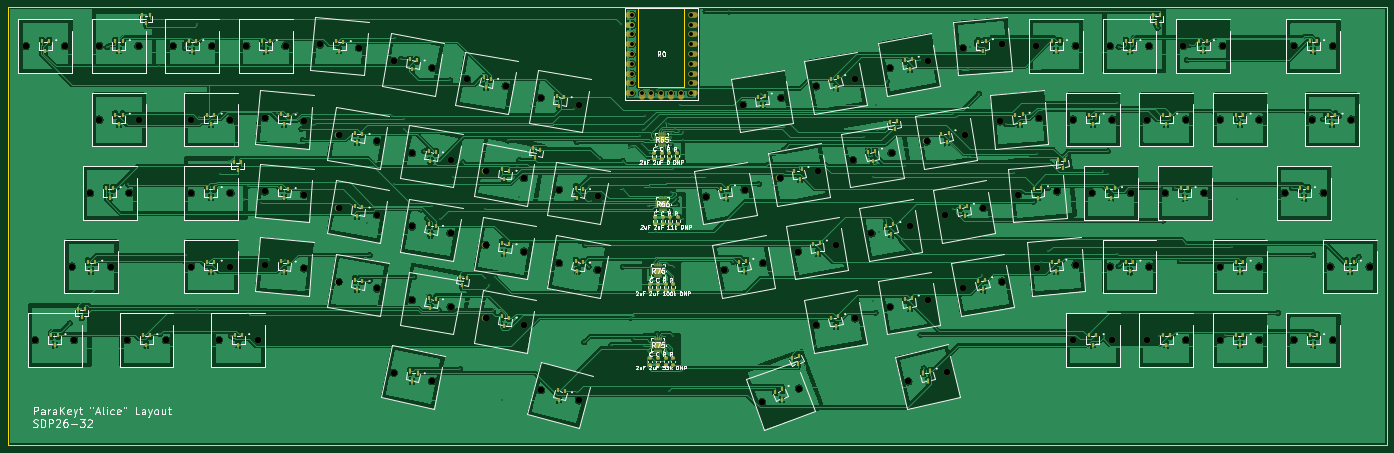
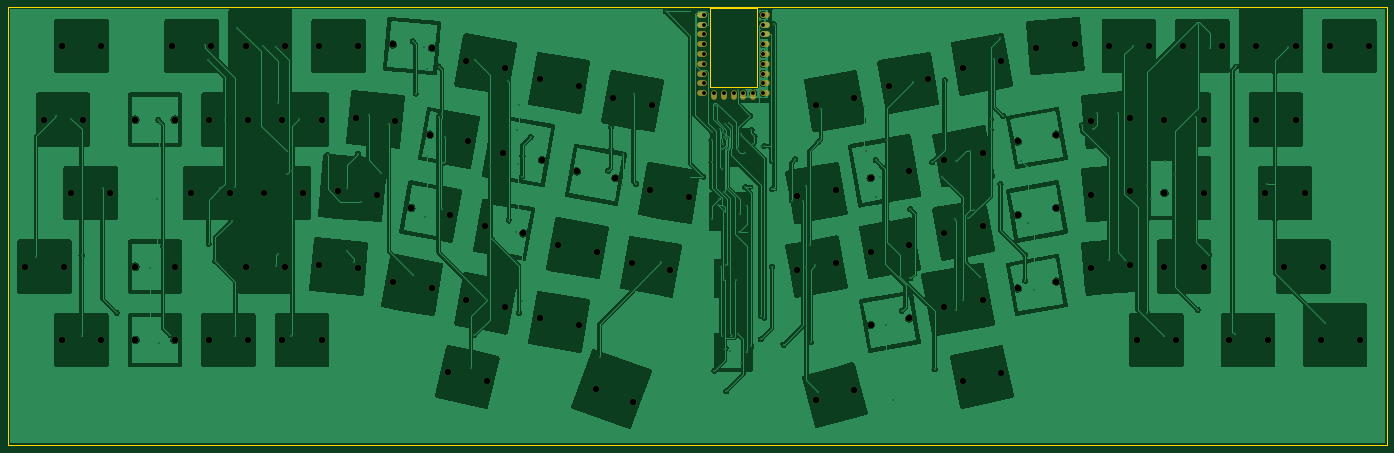
Circuit board: 11 layer files. Board 357.5 x 113.5 mm.
- bottom_copper: routed-B_Cu.gbr (265312 bytes)
- bottom_mask: routed-B_Mask.gbr (5930 bytes)
- paste: routed-B_Paste.gbr (449 bytes)
- bottom_silk: routed-B_Silkscreen.gbr (450 bytes)
- outline: routed-Edge_Cuts.gbr (793 bytes)
- top_copper: routed-F_Cu.gbr (703338 bytes)
- top_mask: routed-F_Mask.gbr (16375 bytes)
- paste: routed-F_Paste.gbr (11523 bytes)
- top_silk: routed-F_Silkscreen.gbr (220988 bytes)
- drill: routed-NPTH.drl (2610 bytes)
- drill: routed-PTH.drl (4284 bytes)

=== bottom_copper: routed-B_Cu.gbr (265312 bytes, source omitted) ===
=== bottom_mask: routed-B_Mask.gbr ===
%TF.GenerationSoftware,KiCad,Pcbnew,9.0.8*%
%TF.CreationDate,2026-04-20T21:53:52-04:00*%
%TF.ProjectId,routed,726f7574-6564-42e6-9b69-6361645f7063,rev?*%
%TF.SameCoordinates,Original*%
%TF.FileFunction,Soldermask,Bot*%
%TF.FilePolarity,Negative*%
%FSLAX46Y46*%
G04 Gerber Fmt 4.6, Leading zero omitted, Abs format (unit mm)*
G04 Created by KiCad (PCBNEW 9.0.8) date 2026-04-20 21:53:52*
%MOMM*%
%LPD*%
G01*
G04 APERTURE LIST*
%ADD10O,2.500000X1.500000*%
%ADD11O,1.500000X2.500000*%
%ADD12C,1.700000*%
G04 APERTURE END LIST*
D10*
%TO.C,R0*%
X182000000Y-10960000D03*
X182000000Y-13500000D03*
X182000000Y-16040000D03*
X182000000Y-18580000D03*
X182000000Y-21120000D03*
X182000000Y-23660000D03*
X182000000Y-26200000D03*
X182000000Y-28740000D03*
X182000000Y-31280000D03*
D11*
X178960000Y-31780000D03*
X176420000Y-31780000D03*
X173880000Y-31780000D03*
X171340000Y-31780000D03*
X168800000Y-31780000D03*
D10*
X165760000Y-31280000D03*
X165760000Y-28740000D03*
X165760000Y-26200000D03*
X165760000Y-23660000D03*
X165760000Y-21120000D03*
X165760000Y-18580000D03*
X165760000Y-16040000D03*
X165760000Y-13500000D03*
X165760000Y-10960000D03*
%TD*%
D12*
%TO.C,R1*%
X38392500Y-19050000D03*
X28232500Y-19050000D03*
%TD*%
%TO.C,R2*%
X57442500Y-19050000D03*
X47282500Y-19050000D03*
%TD*%
%TO.C,R3*%
X76492500Y-19050000D03*
X66332500Y-19050000D03*
%TD*%
%TO.C,R4*%
X95523264Y-19490572D03*
X85401926Y-18605070D03*
%TD*%
%TO.C,R5*%
X133565703Y-29452792D03*
X123560056Y-27688526D03*
%TD*%
%TO.C,R6*%
X152615703Y-34215292D03*
X142610056Y-32451026D03*
%TD*%
%TO.C,R7*%
X262210764Y-18609428D03*
X252089426Y-19494930D03*
%TD*%
%TO.C,R8*%
X281280000Y-19050000D03*
X271120000Y-19050000D03*
%TD*%
%TO.C,R9*%
X300330000Y-19050000D03*
X290170000Y-19050000D03*
%TD*%
%TO.C,R10*%
X319380000Y-19050000D03*
X309220000Y-19050000D03*
%TD*%
%TO.C,R11*%
X347955000Y-19050000D03*
X337795000Y-19050000D03*
%TD*%
%TO.C,R12*%
X38392500Y-38100000D03*
X28232500Y-38100000D03*
%TD*%
%TO.C,R13*%
X62205000Y-38100000D03*
X52045000Y-38100000D03*
%TD*%
%TO.C,R14*%
X81235764Y-38540572D03*
X71114426Y-37655070D03*
%TD*%
%TO.C,R15*%
X100228203Y-43740292D03*
X90222556Y-41976026D03*
%TD*%
%TO.C,R16*%
X119278203Y-48502792D03*
X109272556Y-46738526D03*
%TD*%
%TO.C,R17*%
X138328203Y-53265292D03*
X128322556Y-51501026D03*
%TD*%
%TO.C,R18*%
X214528203Y-51509708D03*
X204522556Y-53273974D03*
%TD*%
%TO.C,R19*%
X357480000Y-76200000D03*
X347320000Y-76200000D03*
%TD*%
%TO.C,R20*%
X271735764Y-37659428D03*
X261614426Y-38544930D03*
%TD*%
%TO.C,R21*%
X309855000Y-38100000D03*
X299695000Y-38100000D03*
%TD*%
%TO.C,R22*%
X328905000Y-38100000D03*
X318745000Y-38100000D03*
%TD*%
%TO.C,R23*%
X352717500Y-38100000D03*
X342557500Y-38100000D03*
%TD*%
%TO.C,R24*%
X36011300Y-57150000D03*
X25851300Y-57150000D03*
%TD*%
%TO.C,R25*%
X62205000Y-57150000D03*
X52045000Y-57150000D03*
%TD*%
%TO.C,R26*%
X81235764Y-57590572D03*
X71114426Y-56705070D03*
%TD*%
%TO.C,R27*%
X100228203Y-62790292D03*
X90222556Y-61026026D03*
%TD*%
%TO.C,R28*%
X119278203Y-67552792D03*
X109272556Y-65788526D03*
%TD*%
%TO.C,R29*%
X138328203Y-72315292D03*
X128322556Y-70551026D03*
%TD*%
%TO.C,R30*%
X219290703Y-70559708D03*
X209285056Y-72323974D03*
%TD*%
%TO.C,R31*%
X238340703Y-65797208D03*
X228335056Y-67561474D03*
%TD*%
%TO.C,R32*%
X257390703Y-61034708D03*
X247385056Y-62798974D03*
%TD*%
%TO.C,R33*%
X276498264Y-56709428D03*
X266376926Y-57594930D03*
%TD*%
%TO.C,R34*%
X295567500Y-57150000D03*
X285407500Y-57150000D03*
%TD*%
%TO.C,R35*%
X314617500Y-57150000D03*
X304457500Y-57150000D03*
%TD*%
%TO.C,R36*%
X345573800Y-57150000D03*
X335413800Y-57150000D03*
%TD*%
%TO.C,R37*%
X31248800Y-76200000D03*
X21088800Y-76200000D03*
%TD*%
%TO.C,R38*%
X62205000Y-76200000D03*
X52045000Y-76200000D03*
%TD*%
%TO.C,R39*%
X81235764Y-76640572D03*
X71114426Y-75755070D03*
%TD*%
%TO.C,R40*%
X100228203Y-81840292D03*
X90222556Y-80076026D03*
%TD*%
%TO.C,R41*%
X119278203Y-86602792D03*
X109272556Y-84838526D03*
%TD*%
%TO.C,R42*%
X138328203Y-91365292D03*
X128322556Y-89601026D03*
%TD*%
%TO.C,R43*%
X224053203Y-89609708D03*
X214047556Y-91373974D03*
%TD*%
%TO.C,R44*%
X243103203Y-84847208D03*
X233097556Y-86611474D03*
%TD*%
%TO.C,R45*%
X262153203Y-80084708D03*
X252147556Y-81848974D03*
%TD*%
%TO.C,R46*%
X281260764Y-75759428D03*
X271139426Y-76644930D03*
%TD*%
%TO.C,R47*%
X300330000Y-76200000D03*
X290170000Y-76200000D03*
%TD*%
%TO.C,R48*%
X328905000Y-76200000D03*
X318745000Y-76200000D03*
%TD*%
%TO.C,R49*%
X21723800Y-95250000D03*
X11563800Y-95250000D03*
%TD*%
%TO.C,R50*%
X45536300Y-95250000D03*
X35376300Y-95250000D03*
%TD*%
%TO.C,R51*%
X69348800Y-95250000D03*
X59188800Y-95250000D03*
%TD*%
%TO.C,R52*%
X290805000Y-95250000D03*
X280645000Y-95250000D03*
%TD*%
%TO.C,R53*%
X19342500Y-19050000D03*
X9182500Y-19050000D03*
%TD*%
%TO.C,R54*%
X114515703Y-24690292D03*
X104510056Y-22926026D03*
%TD*%
%TO.C,R55*%
X224053203Y-27697208D03*
X214047556Y-29461474D03*
%TD*%
%TO.C,R56*%
X243103203Y-22934708D03*
X233097556Y-24698974D03*
%TD*%
%TO.C,R57*%
X233578203Y-46747208D03*
X223572556Y-48511474D03*
%TD*%
%TO.C,R58*%
X252628203Y-41984708D03*
X242622556Y-43748974D03*
%TD*%
%TO.C,R59*%
X290805000Y-38100000D03*
X280645000Y-38100000D03*
%TD*%
%TO.C,R60*%
X247812940Y-103637873D03*
X237913341Y-105923375D03*
%TD*%
%TO.C,R61*%
X114482036Y-105825993D03*
X104544057Y-103713611D03*
%TD*%
%TO.C,R62*%
X328905000Y-95250000D03*
X318745000Y-95250000D03*
%TD*%
%TO.C,R63*%
X347955000Y-95250000D03*
X337795000Y-95250000D03*
%TD*%
%TO.C,R64*%
X309855000Y-95250000D03*
X299695000Y-95250000D03*
%TD*%
%TO.C,R67*%
X209537646Y-107808588D03*
X199990369Y-111283513D03*
%TD*%
%TO.C,R68*%
X157378203Y-77077792D03*
X147372556Y-75313526D03*
%TD*%
%TO.C,R69*%
X200240703Y-75322208D03*
X190235056Y-77086474D03*
%TD*%
%TO.C,R70*%
X157378203Y-58027792D03*
X147372556Y-56263526D03*
%TD*%
%TO.C,R71*%
X195478203Y-56272208D03*
X185472556Y-58036474D03*
%TD*%
%TO.C,R72*%
X152520255Y-110845830D03*
X142706449Y-108216229D03*
%TD*%
%TO.C,R74*%
X205003203Y-32459708D03*
X194997556Y-34223974D03*
%TD*%
M02*

=== paste: routed-B_Paste.gbr ===
%TF.GenerationSoftware,KiCad,Pcbnew,9.0.8*%
%TF.CreationDate,2026-04-20T21:53:51-04:00*%
%TF.ProjectId,routed,726f7574-6564-42e6-9b69-6361645f7063,rev?*%
%TF.SameCoordinates,Original*%
%TF.FileFunction,Paste,Bot*%
%TF.FilePolarity,Positive*%
%FSLAX46Y46*%
G04 Gerber Fmt 4.6, Leading zero omitted, Abs format (unit mm)*
G04 Created by KiCad (PCBNEW 9.0.8) date 2026-04-20 21:53:51*
%MOMM*%
%LPD*%
G01*
G04 APERTURE LIST*
G04 APERTURE END LIST*
M02*

=== bottom_silk: routed-B_Silkscreen.gbr ===
%TF.GenerationSoftware,KiCad,Pcbnew,9.0.8*%
%TF.CreationDate,2026-04-20T21:53:51-04:00*%
%TF.ProjectId,routed,726f7574-6564-42e6-9b69-6361645f7063,rev?*%
%TF.SameCoordinates,Original*%
%TF.FileFunction,Legend,Bot*%
%TF.FilePolarity,Positive*%
%FSLAX46Y46*%
G04 Gerber Fmt 4.6, Leading zero omitted, Abs format (unit mm)*
G04 Created by KiCad (PCBNEW 9.0.8) date 2026-04-20 21:53:51*
%MOMM*%
%LPD*%
G01*
G04 APERTURE LIST*
G04 APERTURE END LIST*
M02*

=== outline: routed-Edge_Cuts.gbr ===
%TF.GenerationSoftware,KiCad,Pcbnew,9.0.8*%
%TF.CreationDate,2026-04-20T21:53:52-04:00*%
%TF.ProjectId,routed,726f7574-6564-42e6-9b69-6361645f7063,rev?*%
%TF.SameCoordinates,Original*%
%TF.FileFunction,Profile,NP*%
%FSLAX46Y46*%
G04 Gerber Fmt 4.6, Leading zero omitted, Abs format (unit mm)*
G04 Created by KiCad (PCBNEW 9.0.8) date 2026-04-20 21:53:52*
%MOMM*%
%LPD*%
G01*
G04 APERTURE LIST*
%TA.AperFunction,Profile*%
%ADD10C,0.120000*%
%TD*%
%TA.AperFunction,Profile*%
%ADD11C,0.050000*%
%TD*%
G04 APERTURE END LIST*
D10*
X4500000Y-9000000D02*
X362000000Y-9000000D01*
X362000000Y-122500000D01*
X4500000Y-122500000D01*
X4500000Y-9000000D01*
%TO.C,R0*%
D11*
X167880000Y-9120000D02*
X179880000Y-9120000D01*
X179880000Y-29620000D01*
X167880000Y-29620000D01*
X167880000Y-9120000D01*
%TD*%
M02*

=== top_copper: routed-F_Cu.gbr (703338 bytes, source omitted) ===
=== top_mask: routed-F_Mask.gbr (16375 bytes, source omitted) ===
=== paste: routed-F_Paste.gbr (11523 bytes, source omitted) ===
=== top_silk: routed-F_Silkscreen.gbr (220988 bytes, source omitted) ===
=== drill: routed-NPTH.drl ===
M48
; DRILL file {KiCad 9.0.8} date 2026-04-20T21:53:53-0400
; FORMAT={-:-/ absolute / metric / decimal}
; #@! TF.CreationDate,2026-04-20T21:53:53-04:00
; #@! TF.GenerationSoftware,Kicad,Pcbnew,9.0.8
; #@! TF.FileFunction,NonPlated,1,2,NPTH
FMAT,2
METRIC
; #@! TA.AperFunction,NonPlated,NPTH,ComponentDrill
T1C1.700
%
G90
G05
T1
X9.182Y-19.05
X11.564Y-95.25
X19.342Y-19.05
X21.089Y-76.2
X21.724Y-95.25
X25.851Y-57.15
X28.232Y-19.05
X28.232Y-38.1
X31.249Y-76.2
X35.376Y-95.25
X36.011Y-57.15
X38.392Y-19.05
X38.392Y-38.1
X45.536Y-95.25
X47.282Y-19.05
X52.045Y-38.1
X52.045Y-57.15
X52.045Y-76.2
X57.442Y-19.05
X59.189Y-95.25
X62.205Y-38.1
X62.205Y-57.15
X62.205Y-76.2
X66.332Y-19.05
X69.349Y-95.25
X71.114Y-37.655
X71.114Y-56.705
X71.114Y-75.755
X76.492Y-19.05
X81.236Y-38.541
X81.236Y-57.591
X81.236Y-76.641
X85.402Y-18.605
X90.223Y-41.976
X90.223Y-61.026
X90.223Y-80.076
X95.523Y-19.491
X100.228Y-43.74
X100.228Y-62.79
X100.228Y-81.84
X104.51Y-22.926
X104.544Y-103.714
X109.273Y-46.739
X109.273Y-65.789
X109.273Y-84.839
X114.482Y-105.826
X114.516Y-24.69
X119.278Y-48.503
X119.278Y-67.553
X119.278Y-86.603
X123.56Y-27.689
X128.323Y-51.501
X128.323Y-70.551
X128.323Y-89.601
X133.566Y-29.453
X138.328Y-53.265
X138.328Y-72.315
X138.328Y-91.365
X142.61Y-32.451
X142.706Y-108.216
X147.373Y-56.264
X147.373Y-75.314
X152.52Y-110.846
X152.616Y-34.215
X157.378Y-58.028
X157.378Y-77.078
X185.473Y-58.036
X190.235Y-77.086
X194.998Y-34.224
X195.478Y-56.272
X199.99Y-111.284
X200.241Y-75.322
X204.523Y-53.274
X205.003Y-32.46
X209.285Y-72.324
X209.538Y-107.809
X214.048Y-29.461
X214.048Y-91.374
X214.528Y-51.51
X219.291Y-70.56
X223.573Y-48.511
X224.053Y-27.697
X224.053Y-89.61
X228.335Y-67.561
X233.098Y-24.699
X233.098Y-86.611
X233.578Y-46.747
X237.913Y-105.923
X238.341Y-65.797
X242.623Y-43.749
X243.103Y-22.935
X243.103Y-84.847
X247.385Y-62.799
X247.813Y-103.638
X252.089Y-19.495
X252.148Y-81.849
X252.628Y-41.985
X257.391Y-61.035
X261.614Y-38.545
X262.153Y-80.085
X262.211Y-18.609
X266.377Y-57.595
X271.12Y-19.05
X271.139Y-76.645
X271.736Y-37.659
X276.498Y-56.709
X280.645Y-38.1
X280.645Y-95.25
X281.261Y-75.759
X281.28Y-19.05
X285.407Y-57.15
X290.17Y-19.05
X290.17Y-76.2
X290.805Y-38.1
X290.805Y-95.25
X295.567Y-57.15
X299.695Y-38.1
X299.695Y-95.25
X300.33Y-19.05
X300.33Y-76.2
X304.457Y-57.15
X309.22Y-19.05
X309.855Y-38.1
X309.855Y-95.25
X314.618Y-57.15
X318.745Y-38.1
X318.745Y-76.2
X318.745Y-95.25
X319.38Y-19.05
X328.905Y-38.1
X328.905Y-76.2
X328.905Y-95.25
X335.414Y-57.15
X337.795Y-19.05
X337.795Y-95.25
X342.558Y-38.1
X345.574Y-57.15
X347.32Y-76.2
X347.955Y-19.05
X347.955Y-95.25
X352.717Y-38.1
X357.48Y-76.2
M30

=== drill: routed-PTH.drl ===
M48
; DRILL file {KiCad 9.0.8} date 2026-04-20T21:53:53-0400
; FORMAT={-:-/ absolute / metric / decimal}
; #@! TF.CreationDate,2026-04-20T21:53:53-04:00
; #@! TF.GenerationSoftware,Kicad,Pcbnew,9.0.8
; #@! TF.FileFunction,Plated,1,2,PTH
FMAT,2
METRIC
; #@! TA.AperFunction,Plated,PTH,ViaDrill
T1C0.300
; #@! TA.AperFunction,Plated,PTH,ComponentDrill
T2C1.000
%
G90
G05
T1
X20.529Y-90.916
X30.28Y-19.369
X35.7Y-54.915
X43.625Y-24.336
X44.036Y-93.656
X50.343Y-19.463
X50.604Y-73.229
X53.585Y-87.39
X53.586Y-13.386
X54.11Y-37.322
X59.547Y-52.283
X61.959Y-48.954
X62.293Y-94.174
X65.636Y-58.595
X66.698Y-88.183
X66.753Y-55.324
X70.125Y-59.624
X70.359Y-18.939
X72.3Y-74.414
X74.337Y-36.496
X76.445Y-74.557
X79.587Y-36.431
X80.624Y-40.514
X80.95Y-43.401
X83.61Y-39.616
X96.052Y-82.205
X97.546Y-65.016
X98.298Y-73.229
X98.298Y-79.844
X99.297Y-48.706
X104.053Y-37.115
X104.711Y-54.819
X104.793Y-16.921
X106.446Y-22.361
X107.241Y-38.017
X107.241Y-40.651
X109.887Y-78.878
X111.587Y-61.41
X112.494Y-46.299
X113.203Y-63.692
X114.408Y-60.407
X114.408Y-84.794
X116.184Y-48.862
X116.184Y-87.456
X116.6Y-63.857
X119.165Y-27.92
X119.784Y-52.903
X121.788Y-102.793
X122.402Y-49.119
X127.369Y-28.447
X128.088Y-79.193
X128.107Y-61.29
X129.269Y-81.04
X130.314Y-87.657
X130.668Y-78.787
X132.537Y-110.668
X133.54Y-70.236
X134.069Y-43.5
X134.478Y-91.359
X135.82Y-52.921
X137.05Y-48.63
X137.05Y-58.204
X139.462Y-46.198
X140.031Y-34.492
X151.232Y-35.329
X151.955Y-43.913
X151.955Y-108.692
X152.651Y-75.722
X153.906Y-95.841
X154.193Y-70.626
X155.042Y-55.349
X155.042Y-76.221
X155.765Y-59.078
X157.916Y-48.386
X158.701Y-59.134
X160.897Y-96.518
X163.449Y-13.385
X163.878Y-48.774
X163.878Y-56.11
X163.878Y-76.221
X165.907Y-89.416
X165.939Y-44.987
X166.81Y-45.272
X166.859Y-88.933
X166.859Y-95.032
X168.457Y-42.442
X168.856Y-44.363
X169.234Y-40.697
X169.325Y-96.846
X169.608Y-37.09
X170.429Y-98.115
X170.437Y-60.513
X170.881Y-55.575
X171.02Y-46.7
X171.935Y-41.844
X171.981Y-101.207
X172.221Y-62.505
X172.422Y-67.244
X172.637Y-45.288
X172.724Y-93.637
X172.775Y-30.351
X173.308Y-79.635
X174.163Y-94.134
X174.824Y-75.49
X174.877Y-98.111
X175.155Y-38.868
X175.802Y-108.471
X175.917Y-75.711
X175.976Y-39.365
X176.145Y-97.6
X176.229Y-61.803
X176.322Y-41.662
X176.326Y-79.581
X176.4Y-56.871
X176.486Y-42.73
X176.514Y-44.491
X176.825Y-94.174
X176.826Y-51.002
X176.83Y-45.845
X176.929Y-57.505
X177.139Y-76.221
X177.368Y-40.601
X177.589Y-58.549
X178.0Y-60.134
X178.362Y-41.112
X178.619Y-34.284
X178.865Y-103.173
X179.488Y-63.877
X179.513Y-41.244
X179.577Y-43.5
X179.577Y-49.114
X181.764Y-52.87
X191.471Y-10.062
X192.575Y-74.977
X199.15Y-54.776
X199.778Y-31.472
X202.63Y-47.106
X202.735Y-55.144
X205.611Y-40.012
X205.611Y-45.904
X206.383Y-51.316
X208.605Y-99.582
X226.477Y-42.605
X228.578Y-47.49
X228.681Y-85.21
X228.764Y-52.862
X229.458Y-34.202
X229.458Y-88.19
X229.661Y-49.519
X229.912Y-40.774
X230.192Y-67.244
X232.179Y-64.043
X232.312Y-28.118
X236.535Y-69.038
X236.933Y-50.089
X237.878Y-84.978
X240.947Y-22.56
X241.067Y-93.848
X241.921Y-102.592
X248.618Y-42.598
X249.131Y-49.291
X249.457Y-36.641
X249.529Y-61.373
X250.324Y-24.343
X250.325Y-37.321
X253.305Y-24.977
X253.331Y-47.669
X253.832Y-63.454
X253.992Y-19.369
X256.286Y-31.338
X256.928Y-78.486
X257.036Y-17.809
X263.226Y-39.332
X265.229Y-51.845
X268.469Y-36.795
X270.5Y-59.395
X271.191Y-46.933
X272.219Y-75.029
X274.04Y-55.874
X274.171Y-72.221
X279.06Y-47.296
X286.519Y-38.059
X288.265Y-51.484
X288.645Y-94.174
X289.656Y-46.299
X289.656Y-52.283
X292.057Y-33.9
X292.057Y-72.81
X292.409Y-19.24
X292.409Y-76.113
X295.937Y-19.009
X302.502Y-14.238
X302.999Y-94.157
X303.07Y-55.697
X303.981Y-64.252
X305.736Y-38.146
X306.931Y-55.912
X308.297Y-74.798
X309.942Y-70.236
X310.035Y-22.654
X310.876Y-18.689
X319.869Y-93.893
X321.745Y-71.034
X322.732Y-39.278
X322.802Y-95.99
X322.974Y-38.146
X323.215Y-58.577
X325.219Y-76.646
X333.789Y-88.19
X337.387Y-55.912
X342.871Y-73.229
X342.871Y-94.174
X345.505Y-38.018
X349.524Y-37.234
X354.656Y-73.63
T2
X166.26Y-10.96
X166.26Y-13.5
X166.26Y-16.04
X166.26Y-18.58
X166.26Y-21.12
X166.26Y-23.66
X166.26Y-26.2
X166.26Y-28.74
X166.26Y-31.28
X168.8Y-31.28
X171.34Y-31.28
X173.88Y-31.28
X176.42Y-31.28
X178.96Y-31.28
X181.5Y-10.96
X181.5Y-13.5
X181.5Y-16.04
X181.5Y-18.58
X181.5Y-21.12
X181.5Y-23.66
X181.5Y-26.2
X181.5Y-28.74
X181.5Y-31.28
M30
